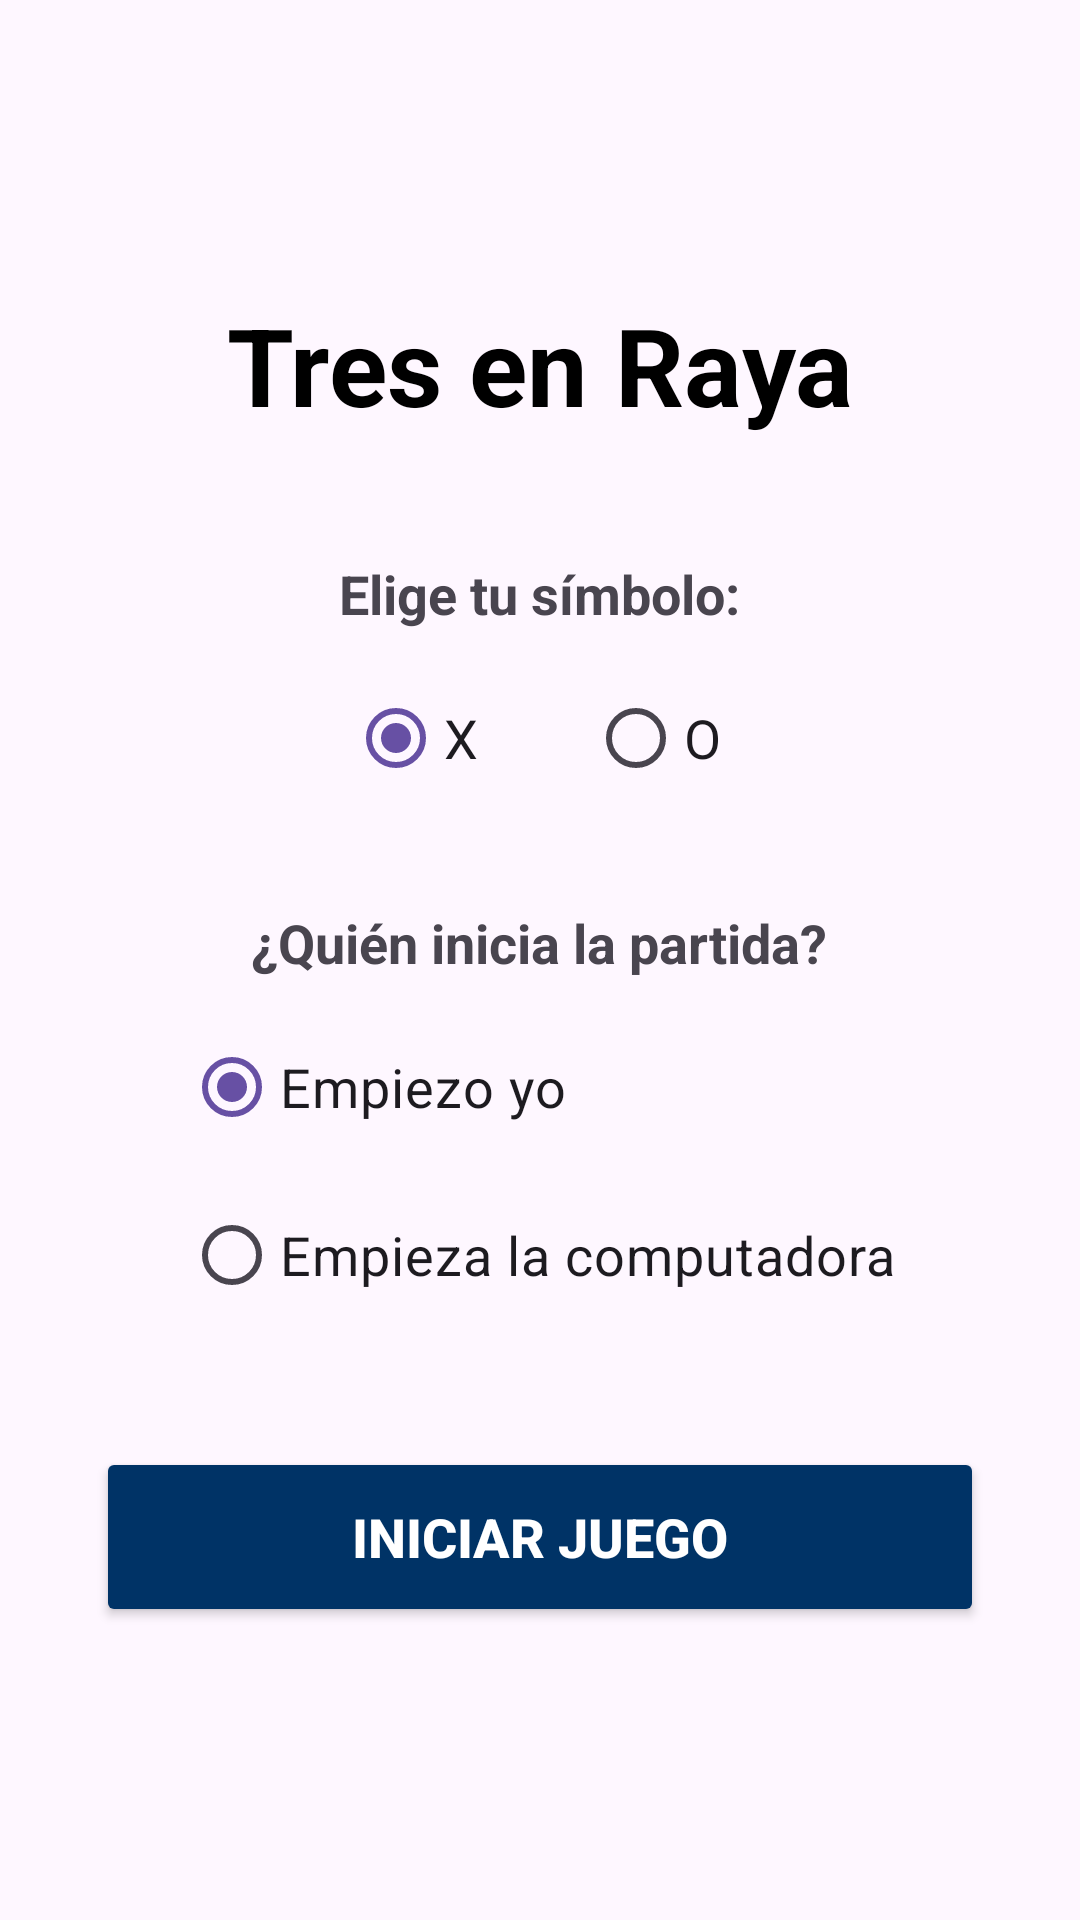

Write the Android layout XML for this screen, with the resource values it uses.
<!-- AndroidManifest.xml: application theme Theme.ED_P3_Grupo06 -->
<!-- res/layout/activity_main.xml -->
<?xml version="1.0" encoding="utf-8"?>
<LinearLayout xmlns:android="http://schemas.android.com/apk/res/android"
    android:layout_width="match_parent"
    android:layout_height="match_parent"
    android:orientation="vertical"
    android:padding="32dp"
    android:gravity="center">

    
    <TextView
        android:layout_width="wrap_content"
        android:layout_height="wrap_content"
        android:text="Tres en Raya"
        android:textSize="36sp"
        android:textStyle="bold"
        android:textColor="@android:color/black"
        android:layout_marginBottom="40dp" />

    
    <TextView
        android:layout_width="wrap_content"
        android:layout_height="wrap_content"
        android:text="Elige tu símbolo:"
        android:textSize="18sp"
        android:textStyle="bold"
        android:layout_marginBottom="12dp" />

    <RadioGroup
        android:id="@+id/rgSimbolo"
        android:layout_width="wrap_content"
        android:layout_height="wrap_content"
        android:orientation="horizontal"
        android:layout_marginBottom="32dp">

        <RadioButton
            android:id="@+id/rbX"
            android:layout_width="wrap_content"
            android:layout_height="wrap_content"
            android:text="X"
            android:textSize="18sp"
            android:checked="true"
            android:layout_marginEnd="32dp" />

        <RadioButton
            android:id="@+id/rbO"
            android:layout_width="wrap_content"
            android:layout_height="wrap_content"
            android:text="O"
            android:textSize="18sp" />
    </RadioGroup>

    
    <TextView
        android:layout_width="wrap_content"
        android:layout_height="wrap_content"
        android:text="¿Quién inicia la partida?"
        android:textSize="18sp"
        android:textStyle="bold"
        android:layout_marginBottom="12dp" />

    <RadioGroup
        android:id="@+id/rgTurno"
        android:layout_width="wrap_content"
        android:layout_height="wrap_content"
        android:orientation="vertical"
        android:layout_marginBottom="40dp">

        <RadioButton
            android:id="@+id/rbYo"
            android:layout_width="wrap_content"
            android:layout_height="wrap_content"
            android:text="Empiezo yo"
            android:textSize="18sp"
            android:checked="true"
            android:layout_marginBottom="8dp"/>

        <RadioButton
            android:id="@+id/rbPC"
            android:layout_width="wrap_content"
            android:layout_height="wrap_content"
            android:text="Empieza la computadora"
            android:textSize="18sp" />
    </RadioGroup>

    
    <Button
        android:id="@+id/btnJugar"
        android:layout_width="match_parent"
        android:layout_height="60dp"
        android:text="INICIAR JUEGO"
        android:textSize="18sp"
        android:textStyle="bold"
        android:backgroundTint="#003366"
        android:textColor="@android:color/white"/>

</LinearLayout>
<!-- resources referenced by this layout -->
<resources>
  <style name="Theme.ED_P3_Grupo06" parent="Base.Theme.ED_P3_Grupo06" />
  <style name="Base.Theme.ED_P3_Grupo06" parent="Theme.Material3.DayNight.NoActionBar">
          
          
      </style>
</resources>
